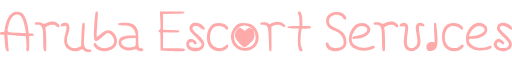
t = 0.00 s
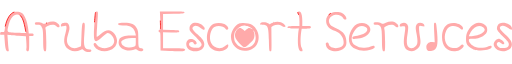
t = 1.20 s
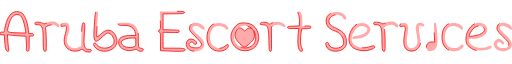
t = 2.40 s
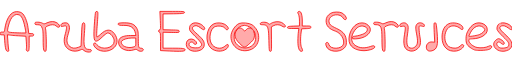
t = 3.60 s
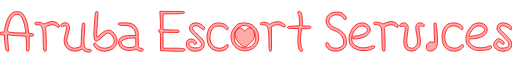
t = 4.80 s
t = 6.00 s: frame unchanged from t = 4.80 s, image omitted

The animated SVG that drew these frames (rendered in a browser with its animation timeline set to each time). Animation: 21 CSS @keyframes rules; one cycle of 7.20 s, repeats indefinitely.

<!--?xml version="1.0" encoding="UTF-8" standalone="no"?-->
<svg version="1.0" width="807.000000pt" height="65.000000pt" viewBox="0 0 807.000000 65.000000" preserveAspectRatio="xMidYMid meet" id="svg1720" sodipodi:docname="Aruba-Escort-Services-Lipstixxx.svg" inkscape:version="1.1.1 (3bf5ae0d25, 2021-09-20)" xmlns:inkscape="http://www.inkscape.org/namespaces/inkscape" xmlns:sodipodi="http://sodipodi.sourceforge.net/DTD/sodipodi-0.dtd" xmlns="http://www.w3.org/2000/svg" xmlns:svg="http://www.w3.org/2000/svg" style="">
  <defs id="defs1724"></defs>
  <sodipodi:namedview id="namedview1722" pagecolor="#ffffff" bordercolor="#666666" borderopacity="1.0" inkscape:pageshadow="2" inkscape:pageopacity="0.0" inkscape:pagecheckerboard="0" inkscape:document-units="pt" showgrid="false" inkscape:zoom="1.2202602" inkscape:cx="538" inkscape:cy="43.02361" inkscape:window-width="1920" inkscape:window-height="1003" inkscape:window-x="-9" inkscape:window-y="-9" inkscape:window-maximized="1" inkscape:current-layer="svg1720"></sodipodi:namedview>
  <metadata id="metadata1678">
Created by potrace 1.16, written by Peter Selinger 2001-2019
</metadata>
  <g transform="translate(0.000000,65.000000) scale(0.100000,-0.100000)" fill="#000000" stroke="none" id="g1718" style="fill:#ffaaaa;fill-opacity:1;stroke-width:12.33070868;stroke-miterlimit:4;stroke-dasharray:none;stroke:#f70303;stroke-opacity:1">
    <path d="M226 640 c-74 -23 -130 -124 -151 -271 -6 -45 -7 -47 -38 -45 -26 1 -33 -3 -35 -22 -3 -19 1 -22 31 -22 l34 0 7 -93 c8 -123 21 -167 48 -167 17 0 19 4 14 33 -3 17 -9 76 -12 131 l-7 98 29 -5 c16 -3 81 -9 145 -12 l117 -7 7 -89 c3 -49 4 -97 1 -106 -8 -25 9 -47 28 -40 13 5 16 25 16 122 l0 115 35 0 c28 0 35 4 35 20 0 16 -7 20 -38 20 l-38 0 -12 93 c-14 105 -56 204 -98 232 -32 21 -80 27 -118 15z m85 -50 c38 -21 68 -100 93 -247 l5 -33 -68 0 c-37 0 -102 3 -144 6 -89 8 -89 8 -61 118 34 134 102 194 175 156z" id="path1680" style="fill: rgb(255, 170, 170); fill-opacity: 1; stroke-width: 12.3307; stroke-miterlimit: 4; stroke: rgb(247, 3, 3); stroke-opacity: 1;" class="avfSXCWS_0"></path>
    <path d="M1506 638 c-8 -23 -26 -266 -26 -344 0 -136 29 -147 131 -49 37 36 76 65 87 65 45 0 102 -72 102 -128 0 -115 -205 -155 -276 -53 -30 43 -66 19 -39 -27 58 -97 228 -109 315 -22 59 59 60 143 3 219 -59 77 -130 74 -219 -11 -29 -27 -55 -45 -58 -39 -4 6 -2 79 5 163 17 231 17 232 -4 236 -9 2 -19 -2 -21 -10z" id="path1682" style="fill: rgb(255, 170, 170); fill-opacity: 1; stroke-width: 12.3307; stroke-miterlimit: 4; stroke: rgb(247, 3, 3); stroke-opacity: 1;" class="avfSXCWS_1"></path>
    <path d="M2527 505 c5 -131 4 -145 -10 -145 -10 0 -17 -8 -17 -20 0 -11 7 -20 15 -20 13 0 15 -23 15 -144 l0 -144 143 -7 c184 -9 241 -5 245 16 4 24 -26 29 -195 29 l-153 0 0 126 0 125 128 -3 c121 -3 127 -2 127 17 0 19 -8 20 -127 23 l-128 3 0 124 0 125 167 2 c151 3 168 5 171 21 3 16 -11 17 -192 17 l-196 0 7 -145z" id="path1684" style="fill: rgb(255, 170, 170); fill-opacity: 1; stroke-width: 12.3307; stroke-miterlimit: 4; stroke: rgb(247, 3, 3); stroke-opacity: 1;" class="avfSXCWS_2"></path>
    <path d="M4695 640 c-3 -5 1 -23 10 -39 9 -19 15 -57 15 -105 l0 -75 -92 -3 c-79 -3 -93 -6 -96 -20 -3 -16 6 -18 88 -18 l91 0 -8 -52 c-4 -29 -8 -96 -8 -148 0 -103 20 -160 57 -160 22 0 23 17 1 61 -18 36 -20 148 -6 244 l8 50 73 3 c64 3 72 5 72 22 0 18 -7 20 -68 20 l-68 0 1 78 c0 91 -18 152 -45 152 -10 0 -22 -4 -25 -10z" id="path1686" style="fill: rgb(255, 170, 170); fill-opacity: 1; stroke-width: 12.3307; stroke-miterlimit: 4; stroke: rgb(247, 3, 3); stroke-opacity: 1;" class="avfSXCWS_3"></path>
    <path d="M5214 621 c-51 -31 -74 -68 -74 -120 0 -78 45 -128 145 -162 85 -30 146 -125 130 -201 -19 -87 -214 -93 -232 -8 -4 20 -12 30 -24 30 -26 0 -30 -12 -18 -54 27 -96 213 -115 289 -30 24 28 30 44 30 82 0 114 -38 168 -155 223 -44 20 -87 45 -96 55 -54 63 -14 145 77 159 51 8 106 -15 122 -50 14 -30 52 -34 52 -6 0 25 -35 68 -70 86 -42 22 -138 19 -176 -4z" id="path1688" style="fill: rgb(255, 170, 170); fill-opacity: 1; stroke-width: 12.3307; stroke-miterlimit: 4; stroke: rgb(247, 3, 3); stroke-opacity: 1;" class="avfSXCWS_4"></path>
    <path d="M740 469 c-42 -19 -47 -19 -72 -5 -14 9 -47 16 -72 16 -39 0 -46 -3 -46 -20 0 -16 7 -20 38 -20 47 0 58 -7 77 -53 11 -26 15 -72 15 -170 0 -162 6 -197 31 -197 18 0 19 10 19 148 -1 81 -5 166 -9 190 -8 43 -8 43 30 62 51 26 110 26 134 0 10 -11 27 -20 37 -20 31 0 18 41 -21 67 -43 29 -100 30 -161 2z" id="path1690" style="fill: rgb(255, 170, 170); fill-opacity: 1; stroke-width: 12.3307; stroke-miterlimit: 4; stroke: rgb(247, 3, 3); stroke-opacity: 1;" class="avfSXCWS_5"></path>
    <path d="M4306 476 c-21 -8 -43 -19 -48 -24 -7 -7 -18 -4 -32 9 -28 26 -119 24 -124 -3 -3 -14 4 -18 31 -18 89 0 100 -27 105 -247 4 -164 5 -173 24 -173 19 0 19 7 17 192 l-2 193 29 17 c40 25 105 23 138 -3 25 -20 56 -20 56 -1 0 4 -13 21 -30 37 -35 34 -105 43 -164 21z" id="path1692" style="fill: rgb(255, 170, 170); fill-opacity: 1; stroke-width: 12.3307; stroke-miterlimit: 4; stroke: rgb(247, 3, 3); stroke-opacity: 1;" class="avfSXCWS_6"></path>
    <path d="M6080 469 c-42 -19 -47 -19 -72 -5 -14 9 -47 16 -72 16 -39 0 -46 -3 -46 -20 0 -16 7 -20 36 -20 79 0 94 -34 94 -220 0 -160 7 -200 31 -200 18 0 19 10 19 148 -1 81 -5 166 -9 190 -8 43 -8 43 30 62 51 26 110 26 134 0 10 -11 27 -20 37 -20 31 0 18 41 -21 67 -43 29 -100 30 -161 2z" id="path1694" style="fill: rgb(255, 170, 170); fill-opacity: 1; stroke-width: 12.3307; stroke-miterlimit: 4; stroke: rgb(247, 3, 3); stroke-opacity: 1;" class="avfSXCWS_7"></path>
    <path d="M978 459 c-10 -5 -18 -19 -18 -31 0 -17 4 -19 28 -14 53 13 57 12 60 -16 2 -15 -6 -58 -17 -96 -40 -132 -18 -216 69 -260 50 -26 116 -25 169 1 25 13 30 12 55 -10 37 -31 116 -34 116 -3 0 16 -7 20 -31 20 -81 0 -96 46 -79 251 12 147 10 169 -14 169 -20 0 -25 -30 -32 -207 l-7 -162 -39 -16 c-57 -23 -101 -19 -137 11 -47 39 -57 91 -33 173 11 36 22 81 26 99 6 34 -8 82 -27 94 -17 11 -69 9 -89 -3z" id="path1696" style="fill: rgb(255, 170, 170); fill-opacity: 1; stroke-width: 12.3307; stroke-miterlimit: 4; stroke: rgb(247, 3, 3); stroke-opacity: 1;" class="avfSXCWS_8"></path>
    <path d="M1864 459 c-13 -21 16 -32 83 -30 112 3 169 -35 188 -126 l7 -33 -84 0 c-91 0 -158 -22 -177 -58 -6 -12 -11 -39 -11 -60 0 -87 133 -147 241 -108 32 11 39 10 59 -6 24 -19 56 -23 79 -9 23 15 5 41 -28 41 -37 0 -41 14 -41 155 0 95 -3 117 -22 155 -34 66 -86 90 -200 90 -52 0 -90 -4 -94 -11z m276 -293 c0 -63 -1 -64 -31 -75 -77 -27 -175 0 -193 53 -8 20 -6 30 6 42 25 25 89 43 156 44 l62 0 0 -64z" id="path1698" style="fill: rgb(255, 170, 170); fill-opacity: 1; stroke-width: 12.3307; stroke-miterlimit: 4; stroke: rgb(247, 3, 3); stroke-opacity: 1;" class="avfSXCWS_9"></path>
    <path d="M3016 448 c-25 -22 -31 -40 -28 -86 1 -14 34 -53 86 -104 47 -45 90 -94 97 -110 11 -26 9 -32 -10 -51 -17 -18 -33 -22 -80 -22 -63 0 -101 21 -101 55 0 39 60 51 74 15 8 -22 46 -19 46 3 0 30 -46 66 -85 66 -51 0 -80 -32 -79 -86 3 -80 97 -127 200 -98 54 15 84 50 84 97 0 51 -22 84 -104 158 -87 77 -99 100 -66 127 28 23 62 16 112 -23 40 -31 53 -35 63 -19 11 18 -23 58 -65 80 -53 27 -112 26 -144 -2z" id="path1700" style="fill: rgb(255, 170, 170); fill-opacity: 1; stroke-width: 12.3307; stroke-miterlimit: 4; stroke: rgb(247, 3, 3); stroke-opacity: 1;" class="avfSXCWS_10"></path>
    <path d="M3371 454 c-121 -52 -149 -293 -45 -384 64 -55 167 -63 236 -17 21 15 34 32 36 50 4 35 -12 34 -55 -3 -65 -57 -174 -32 -215 50 -40 79 -11 222 51 254 54 28 151 14 172 -25 11 -21 34 -25 45 -8 12 19 -18 58 -61 79 -48 23 -116 25 -164 4z" id="path1702" style="fill: rgb(255, 170, 170); fill-opacity: 1; stroke-width: 12.3307; stroke-miterlimit: 4; stroke: rgb(247, 3, 3); stroke-opacity: 1;" class="avfSXCWS_11"></path>
    <path d="M3770 459 c-66 -27 -130 -129 -130 -205 0 -172 167 -274 327 -200 146 68 148 291 4 386 -41 27 -158 38 -201 19z m130 -40 c21 -6 51 -23 66 -36 23 -19 24 -21 4 -9 -35 22 -57 20 -87 -10 l-25 -25 -27 25 c-36 34 -64 33 -95 -4 -53 -64 -41 -136 36 -211 80 -78 80 -78 143 -23 31 26 65 60 77 76 22 32 26 93 8 127 -6 12 -8 21 -5 21 13 0 35 -72 35 -115 0 -79 -43 -134 -122 -156 -80 -21 -165 18 -204 92 -18 36 -18 122 0 157 29 55 90 98 145 101 7 1 31 -4 51 -10z" id="path1704" style="fill: rgb(255, 170, 170); fill-opacity: 1; stroke-width: 12.3307; stroke-miterlimit: 4; stroke: rgb(247, 3, 3); stroke-opacity: 1;" class="avfSXCWS_12"></path>
    <path d="M5628 450 c-99 -53 -158 -219 -112 -315 41 -87 190 -129 321 -90 58 17 83 39 65 57 -9 9 -24 8 -59 -4 -102 -35 -174 -29 -245 17 -70 47 -73 144 -7 235 48 66 109 86 169 55 38 -20 40 -55 3 -89 -25 -24 -115 -53 -178 -58 -22 -2 -30 -8 -30 -23 0 -18 6 -20 54 -18 199 9 302 152 168 233 -41 25 -101 25 -149 0z" id="path1706" style="fill: rgb(255, 170, 170); fill-opacity: 1; stroke-width: 12.3307; stroke-miterlimit: 4; stroke: rgb(247, 3, 3); stroke-opacity: 1;" class="avfSXCWS_13"></path>
    <path d="M6323 458 c-13 -6 -23 -20 -23 -30 0 -17 5 -19 40 -13 54 9 57 -2 35 -132 -24 -149 -6 -221 62 -249 50 -21 105 -10 147 30 44 41 53 88 35 186 -7 41 -13 98 -14 125 0 53 -1 53 58 39 22 -5 27 -3 27 11 0 40 -82 61 -114 29 -26 -26 -29 -61 -12 -147 25 -127 22 -173 -13 -208 -21 -21 -39 -29 -64 -29 -71 0 -90 67 -63 226 8 51 12 102 9 115 -13 54 -57 73 -110 47z" id="path1708" style="fill: rgb(255, 170, 170); fill-opacity: 1; stroke-width: 12.3307; stroke-miterlimit: 4; stroke: rgb(247, 3, 3); stroke-opacity: 1;" class="avfSXCWS_14"></path>
    <path d="M6844 317 l8 -153 -41 4 c-52 5 -91 -30 -91 -82 0 -51 36 -73 90 -57 82 25 98 83 79 297 -12 132 -14 144 -32 144 -19 0 -19 -6 -13 -153z" id="path1710" style="fill: rgb(255, 170, 170); fill-opacity: 1; stroke-width: 12.3307; stroke-miterlimit: 4; stroke: rgb(247, 3, 3); stroke-opacity: 1;" class="avfSXCWS_15"></path>
    <path d="M7075 456 c-70 -31 -108 -106 -108 -213 1 -152 91 -238 229 -217 72 11 144 83 99 100 -9 4 -25 -4 -39 -19 -29 -31 -63 -41 -117 -34 -55 7 -87 31 -110 80 -37 82 -15 197 46 245 48 38 128 29 183 -21 30 -28 51 -10 34 28 -24 53 -147 82 -217 51z" id="path1712" style="fill: rgb(255, 170, 170); fill-opacity: 1; stroke-width: 12.3307; stroke-miterlimit: 4; stroke: rgb(247, 3, 3); stroke-opacity: 1;" class="avfSXCWS_16"></path>
    <path d="M7485 456 c-42 -18 -83 -62 -113 -121 -20 -39 -26 -65 -27 -117 0 -79 16 -107 90 -153 45 -28 55 -30 144 -30 107 0 171 21 171 56 0 21 -21 25 -50 9 -41 -22 -124 -31 -180 -19 -63 13 -130 70 -130 110 0 22 4 24 55 26 130 3 235 66 235 141 0 46 -19 74 -64 96 -41 19 -90 20 -131 2z m129 -57 c14 -11 26 -28 26 -38 0 -23 -36 -56 -83 -76 -40 -16 -167 -36 -167 -26 0 3 13 31 28 61 47 92 134 128 196 79z" id="path1714" style="fill: rgb(255, 170, 170); fill-opacity: 1; stroke-width: 12.3307; stroke-miterlimit: 4; stroke: rgb(247, 3, 3); stroke-opacity: 1;" class="avfSXCWS_17"></path>
    <path d="M7873 458 c-28 -14 -47 -60 -38 -95 4 -16 44 -64 96 -114 73 -71 89 -92 89 -117 0 -40 -21 -55 -83 -60 -42 -3 -57 0 -79 18 -34 26 -37 66 -7 75 14 5 28 0 43 -14 30 -28 58 -28 54 1 -3 25 -61 68 -90 68 -11 0 -33 -13 -49 -29 -84 -85 39 -202 171 -162 54 16 80 41 86 82 9 54 -17 98 -107 179 -87 79 -101 112 -54 130 30 11 65 0 112 -36 38 -29 53 -30 53 -6 0 63 -126 114 -197 80z" id="path1716" style="fill: rgb(255, 170, 170); fill-opacity: 1; stroke-width: 12.3307; stroke-miterlimit: 4; stroke: rgb(247, 3, 3); stroke-opacity: 1;" class="avfSXCWS_18"></path>
  </g>
<style data-made-with="vivus-instant">.avfSXCWS_0{stroke-dasharray:3479 3481;stroke-dashoffset:3480;animation:avfSXCWS_draw_0 7200ms ease-in-out 0ms infinite,avfSXCWS_fade 7200ms linear 0ms infinite;}.avfSXCWS_1{stroke-dasharray:2692 2694;stroke-dashoffset:2693;animation:avfSXCWS_draw_1 7200ms ease-in-out 0ms infinite,avfSXCWS_fade 7200ms linear 0ms infinite;}.avfSXCWS_2{stroke-dasharray:3175 3177;stroke-dashoffset:3176;animation:avfSXCWS_draw_2 7200ms ease-in-out 0ms infinite,avfSXCWS_fade 7200ms linear 0ms infinite;}.avfSXCWS_3{stroke-dasharray:1941 1943;stroke-dashoffset:1942;animation:avfSXCWS_draw_3 7200ms ease-in-out 0ms infinite,avfSXCWS_fade 7200ms linear 0ms infinite;}.avfSXCWS_4{stroke-dasharray:2603 2605;stroke-dashoffset:2604;animation:avfSXCWS_draw_4 7200ms ease-in-out 0ms infinite,avfSXCWS_fade 7200ms linear 0ms infinite;}.avfSXCWS_5{stroke-dasharray:1617 1619;stroke-dashoffset:1618;animation:avfSXCWS_draw_5 7200ms ease-in-out 0ms infinite,avfSXCWS_fade 7200ms linear 0ms infinite;}.avfSXCWS_6{stroke-dasharray:1623 1625;stroke-dashoffset:1624;animation:avfSXCWS_draw_6 7200ms ease-in-out 0ms infinite,avfSXCWS_fade 7200ms linear 0ms infinite;}.avfSXCWS_7{stroke-dasharray:1617 1619;stroke-dashoffset:1618;animation:avfSXCWS_draw_7 7200ms ease-in-out 0ms infinite,avfSXCWS_fade 7200ms linear 0ms infinite;}.avfSXCWS_8{stroke-dasharray:2496 2498;stroke-dashoffset:2497;animation:avfSXCWS_draw_8 7200ms ease-in-out 0ms infinite,avfSXCWS_fade 7200ms linear 0ms infinite;}.avfSXCWS_9{stroke-dasharray:2559 2561;stroke-dashoffset:2560;animation:avfSXCWS_draw_9 7200ms ease-in-out 0ms infinite,avfSXCWS_fade 7200ms linear 0ms infinite;}.avfSXCWS_10{stroke-dasharray:2281 2283;stroke-dashoffset:2282;animation:avfSXCWS_draw_10 7200ms ease-in-out 0ms infinite,avfSXCWS_fade 7200ms linear 0ms infinite;}.avfSXCWS_11{stroke-dasharray:1893 1895;stroke-dashoffset:1894;animation:avfSXCWS_draw_11 7200ms ease-in-out 0ms infinite,avfSXCWS_fade 7200ms linear 0ms infinite;}.avfSXCWS_12{stroke-dasharray:3443 3445;stroke-dashoffset:3444;animation:avfSXCWS_draw_12 7200ms ease-in-out 0ms infinite,avfSXCWS_fade 7200ms linear 0ms infinite;}.avfSXCWS_13{stroke-dasharray:2568 2570;stroke-dashoffset:2569;animation:avfSXCWS_draw_13 7200ms ease-in-out 0ms infinite,avfSXCWS_fade 7200ms linear 0ms infinite;}.avfSXCWS_14{stroke-dasharray:2270 2272;stroke-dashoffset:2271;animation:avfSXCWS_draw_14 7200ms ease-in-out 0ms infinite,avfSXCWS_fade 7200ms linear 0ms infinite;}.avfSXCWS_15{stroke-dasharray:1116 1118;stroke-dashoffset:1117;animation:avfSXCWS_draw_15 7200ms ease-in-out 0ms infinite,avfSXCWS_fade 7200ms linear 0ms infinite;}.avfSXCWS_16{stroke-dasharray:1893 1895;stroke-dashoffset:1894;animation:avfSXCWS_draw_16 7200ms ease-in-out 0ms infinite,avfSXCWS_fade 7200ms linear 0ms infinite;}.avfSXCWS_17{stroke-dasharray:2522 2524;stroke-dashoffset:2523;animation:avfSXCWS_draw_17 7200ms ease-in-out 0ms infinite,avfSXCWS_fade 7200ms linear 0ms infinite;}.avfSXCWS_18{stroke-dasharray:2278 2280;stroke-dashoffset:2279;animation:avfSXCWS_draw_18 7200ms ease-in-out 0ms infinite,avfSXCWS_fade 7200ms linear 0ms infinite;}@keyframes avfSXCWS_draw{100%{stroke-dashoffset:0;}}@keyframes avfSXCWS_fade{0%{stroke-opacity:1;}94.44444444444444%{stroke-opacity:1;}100%{stroke-opacity:0;}}@keyframes avfSXCWS_draw_0{11.11111111111111%{stroke-dashoffset: 3480}38.88888888888889%{ stroke-dashoffset: 0;}100%{ stroke-dashoffset: 0;}}@keyframes avfSXCWS_draw_1{11.882716049382717%{stroke-dashoffset: 2693}39.6604938271605%{ stroke-dashoffset: 0;}100%{ stroke-dashoffset: 0;}}@keyframes avfSXCWS_draw_2{12.654320987654321%{stroke-dashoffset: 3176}40.4320987654321%{ stroke-dashoffset: 0;}100%{ stroke-dashoffset: 0;}}@keyframes avfSXCWS_draw_3{13.425925925925927%{stroke-dashoffset: 1942}41.20370370370371%{ stroke-dashoffset: 0;}100%{ stroke-dashoffset: 0;}}@keyframes avfSXCWS_draw_4{14.19753086419753%{stroke-dashoffset: 2604}41.9753086419753%{ stroke-dashoffset: 0;}100%{ stroke-dashoffset: 0;}}@keyframes avfSXCWS_draw_5{14.969135802469136%{stroke-dashoffset: 1618}42.74691358024691%{ stroke-dashoffset: 0;}100%{ stroke-dashoffset: 0;}}@keyframes avfSXCWS_draw_6{15.740740740740744%{stroke-dashoffset: 1624}43.518518518518526%{ stroke-dashoffset: 0;}100%{ stroke-dashoffset: 0;}}@keyframes avfSXCWS_draw_7{16.51234567901235%{stroke-dashoffset: 1618}44.29012345679012%{ stroke-dashoffset: 0;}100%{ stroke-dashoffset: 0;}}@keyframes avfSXCWS_draw_8{17.28395061728395%{stroke-dashoffset: 2497}45.06172839506173%{ stroke-dashoffset: 0;}100%{ stroke-dashoffset: 0;}}@keyframes avfSXCWS_draw_9{18.055555555555554%{stroke-dashoffset: 2560}45.83333333333333%{ stroke-dashoffset: 0;}100%{ stroke-dashoffset: 0;}}@keyframes avfSXCWS_draw_10{18.82716049382716%{stroke-dashoffset: 2282}46.60493827160494%{ stroke-dashoffset: 0;}100%{ stroke-dashoffset: 0;}}@keyframes avfSXCWS_draw_11{19.598765432098766%{stroke-dashoffset: 1894}47.37654320987655%{ stroke-dashoffset: 0;}100%{ stroke-dashoffset: 0;}}@keyframes avfSXCWS_draw_12{20.370370370370374%{stroke-dashoffset: 3444}48.14814814814815%{ stroke-dashoffset: 0;}100%{ stroke-dashoffset: 0;}}@keyframes avfSXCWS_draw_13{21.141975308641975%{stroke-dashoffset: 2569}48.91975308641975%{ stroke-dashoffset: 0;}100%{ stroke-dashoffset: 0;}}@keyframes avfSXCWS_draw_14{21.91358024691358%{stroke-dashoffset: 2271}49.691358024691354%{ stroke-dashoffset: 0;}100%{ stroke-dashoffset: 0;}}@keyframes avfSXCWS_draw_15{22.685185185185187%{stroke-dashoffset: 1117}50.46296296296296%{ stroke-dashoffset: 0;}100%{ stroke-dashoffset: 0;}}@keyframes avfSXCWS_draw_16{23.45679012345679%{stroke-dashoffset: 1894}51.23456790123456%{ stroke-dashoffset: 0;}100%{ stroke-dashoffset: 0;}}@keyframes avfSXCWS_draw_17{24.228395061728396%{stroke-dashoffset: 2523}52.00617283950617%{ stroke-dashoffset: 0;}100%{ stroke-dashoffset: 0;}}@keyframes avfSXCWS_draw_18{25%{stroke-dashoffset: 2279}52.77777777777778%{ stroke-dashoffset: 0;}100%{ stroke-dashoffset: 0;}}</style></svg>
